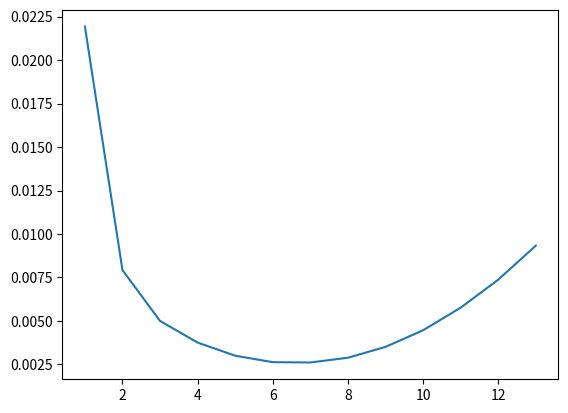

Generate this figure with matplotlib:
from scipy import signal
import matplotlib.pyplot as plt
import numpy as np
import random

def MSE(original, data):
    N = len(original)
    sum = 0
    for i in range(0, N):
        if data[i] is not None:
            sum += (original[i]-data[i])**2
    
    result = sum/N
    
    return result
    

class Measure:
    def __init__(self, cycles, signal_samples, measure_samples, noise_spread = 0.2):
        self.t_signal = np.linspace(0, cycles*2*np.pi, signal_samples) # create time axis for original signal
        self.y_signal = signal.sawtooth(self.t_signal, 0.5) # y - triangle original function 

        self.t_measure = np.linspace(0, cycles*2*np.pi, measure_samples) # create time axis for measurement
        self.y_measure = signal.sawtooth(self.t_measure, 0.5)

        #iterate over original signal and add some noise
        for i in range(0, len(self.y_measure)):
            noise = ( random.random() - 0.5 ) * noise_spread 
            self.y_measure[i] += noise 

    def filter_signal(self, H):
        self.H = H

        self.y_filtered = [None] * len(self.y_measure)
        self.filtered_data = []

        for i in range(0, len(self.y_measure)-H):
            step_mean = (np.sum(self.y_measure[i:i+H]))/H
            self.filtered_data.append(step_mean)
        
        filtered_start_point = (H//2)
        filtered_end_point = -((H//2)+(H%2))
        self.y_filtered[filtered_start_point:filtered_end_point] = self.filtered_data[:]

        self.t_filtered = pomiar.t_measure
    
    def plots(self, *args):
        plot_options = {'signal': (self.t_signal, self.y_signal, 'b', 'Original Signal'),
                        'measure': (self.t_measure, self.y_measure, 'r.', 'Noisy Measured Signal'),
                        'filtered': (self.t_filtered, self.y_filtered, 'g--', 'Filtered Signal')}
        
        for arg in args:
            if arg in plot_options:
                t, y, marker, label = plot_options[arg]
                plt.plot(t, y, marker, label=label)
        
        plt.show()

        
signal_samples = 1000
measure_samples = 250


# pomiar = Measure(3, signal_samples, measure_samples, noise_spread=0.3)
# pomiar.filter_signal(3)
# pomiar.plots('signal', 'measure', 'filtered')

MSE_table = []

pomiar = Measure(3, signal_samples, measure_samples, noise_spread=0.5)
h_range = 13
for i in range(1, h_range*2, 2):
    print(i)
    pomiar.filter_signal(i)
    MSE_table.append(MSE(pomiar.y_signal[2::(signal_samples//measure_samples)], pomiar.y_filtered))

x = np.arange(1,h_range+1)
plt.plot(x, MSE_table)
plt.show()

print(MSE_table)


